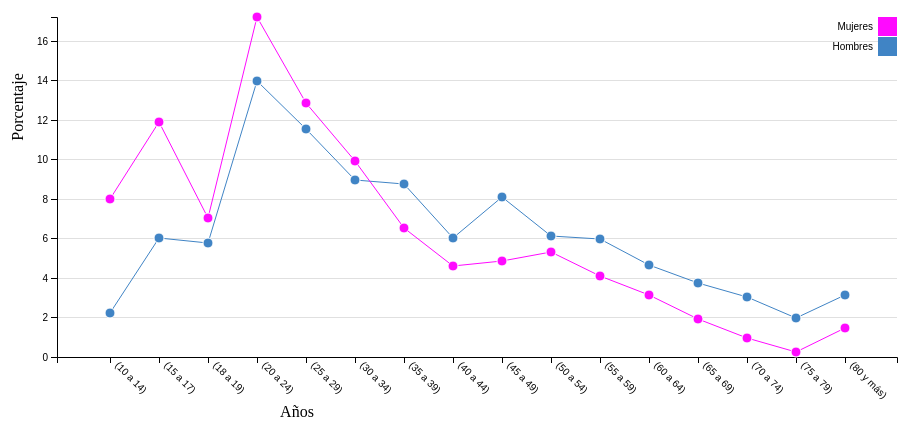
D3 v5 page, settled after 480 driven frames (8 s of simulated time); the page loaded 1 data file(s).



		// gridlines in y axis function
		var make_y_gridlines = y => {		
		    return d3.axisLeft(y)
		        .ticks(8)
		};

		var draw = data => {

		  const margin = {top: 80, right: 180, bottom: 80, left: 180},
		    width = 1200 - margin.left - margin.right,
		    height = 500 - margin.top - margin.bottom;
		  const svg = d3.select("body").append("svg")
		    .attr("width", width + margin.left + margin.right)
		    .attr("height", height + margin.top + margin.bottom);

 		  //console.log(data);

		  const x = d3.scaleBand().rangeRound([0, width]).padding(1),
			y = d3.scaleLinear().rangeRound([height, 0]);

		  x.domain(data.map( d => d.grupo_de_edad ));
		  y.domain([0, d3.max(data, d => +d.mujer_2)]);
		  // Sex Color
    	  var z = d3.scaleOrdinal()
			.range(["#ff0aff", "#4084c5"]);
		  

		  const line = d3.line()
		    .x( d=> {
		    	//console.log(x(d.grupo_de_edad ));
		    	return x(d.grupo_de_edad );
		    })
		    .y( d=> y(d.hombre_2));

		  const line_m = d3.line()
		    .x( d=> x(d.grupo_de_edad ))
		    .y( d=> y(d.mujer_2));

  		  // add the Y gridlines
		  svg.append("g")
		  	  .attr("transform", `translate(${margin.left},${margin.top})`)			
		      .attr("class", "grid")
		      .call(make_y_gridlines(y)
		          .tickSize(-width)
		          .tickFormat("")
		      );
		  // Hombres
		  const g = svg.append("g")
		    .attr("transform", `translate(${margin.left},${margin.top})`);
		  // Mujeres
		  const gm = svg.append("g")
		    .attr("transform", `translate(${margin.left},${margin.top})`);


		  // Add the x Axis
		  g.append("g")
		    .call(d3.axisBottom(x))
		    .attr("transform", `translate(0,${height})`)
		    .selectAll("text")
		    .attr("y", 0)
		    .attr("x", 9)
		    .attr("dy", ".35em")
		    .attr("transform", "rotate(45)")
		    .style("text-anchor", "start");

		  // text label for the x axis
		  svg.append("text")             
		      .attr("transform",
		            "translate(" + (width/2) + " ," + 
		                           (height + margin.top + 60) + ")")
		      .style("text-anchor", "middle")
		      .text("Años");
		  

		  // Add the y Axis
		  g.append("g")
		   .call(d3.axisLeft(y));
		  // text label for the y axis
		  svg.append("text")
		      .attr("transform", "rotate(-90)")
		      .attr("y", 0 + margin.left -50 )
		      .attr("x",0 - (height / 2))
		      .attr("dy", "1em")
		      .style("text-anchor", "middle")
		      .text("Porcentaje"); 

		  g.append("path")
		    .style("stroke", "#4084c5")
		    .style("fill", "none")
		    .attr("d", line(data))
  
		  g.selectAll("circle")
		    .data(data).enter()
		    .append("circle")
		     .attr("cx", d => x(d.grupo_de_edad))
		     .attr("cy", d => y(d.hombre_2)) 
		     .attr("r", 5)
		     .style("fill", '#4084c5' )
		     .style("stroke", "white")
		     // Add tooltip
		     .append("svg:title")
          	 .text(function(d, i) { return (+d.hombre_2).toFixed(2) + "%";})  
		  
		  gm.append("path")
		    .style("stroke", "#ff0aff")
		    .style("fill", "none")
		    .attr("d", line_m(data))

		  gm.selectAll("circle")
		    .data(data).enter()
		    .append("circle")
		     .attr("cx", d => x(d.grupo_de_edad))
		     .attr("cy", d => y(d.mujer_2)) 
		     .attr("r", 5)
		     .style("fill", '#ff0aff' )
		     .style("stroke", "white")
		     // Add tooltip
		     .append("svg:title")
          	 .text(function(d, i) { return (+d.mujer_2).toFixed(2) + "%";})

		var legend = g.append("g")
		      .attr("font-family", "sans-serif")
		      .attr("font-size", 10)
		      .attr("text-anchor", "end")
		      .selectAll("g")
		      .data(["Hombres", "Mujeres"].slice().reverse())
		      .enter().append("g")
		      .attr("transform", function(d, i) { return "translate(0," + i * 20 + ")"; });

		legend.append("rect")
		  .attr("x", width - 19)
		  .attr("width", 19)
		  .attr("height", 19)
		  .attr("fill", z);

		legend.append("text")
		  .attr("x", width - 24)
		  .attr("y", 9.5)
		  .attr("dy", "0.32em")
		  .text(function(d) { return d; });

		  return svg.node();

		};

		// load data
		var consulta = d3.json("suicidios.json")
		.then(
			resp => {
				resp.splice(0,1);
				resp.splice(-1,1);
				//console.log(r);
				draw(resp);
			}, 
			err => console.log(err)
		);
		//console.log(consulta);
	

### data: suicidios.json
[
 {},
 {
  "grupo_de_edad": "(10 a 14)",
  "hombre_1": "37",
  "hombre_2": "2.24",
  "mujer_1": "33",
  "mujer_2": "7.99",
  "tasa_hombre": "1.69",
  "tasa_mujer": "1.58",
  "tasa_total": "1.63",
  "total_1": "70",
  "total_2": "3.38"
 },
 {
  "grupo_de_edad": "(15 a 17)",
  "hombre_1": "100",
  "hombre_2": "6.04",
  "mujer_1": "49",
  "mujer_2": "11.86",
  "tasa_hombre": "7.53",
  "tasa_mujer": "3.84",
  "tasa_total": "5.72",
  "total_1": "149",
  "total_2": "7.21"
 },
 {
  "grupo_de_edad": "(18 a 19)",
  "hombre_1": "95",
  "hombre_2": "5.74",
  "mujer_1": "29",
  "mujer_2": "7.02",
  "tasa_hombre": "10.67",
  "tasa_mujer": "3.41",
  "tasa_total": "7.12",
  "total_1": "124",
  "total_2": "6"
 },
 {
  "grupo_de_edad": "(20 a 24)",
  "hombre_1": "231",
  "hombre_2": "13.96",
  "mujer_1": "71",
  "mujer_2": "17.19",
  "tasa_hombre": "10.52",
  "tasa_mujer": "3.39",
  "tasa_total": "7.04",
  "total_1": "302",
  "total_2": "14.6"
 },
 {
  "grupo_de_edad": "(25 a 29)",
  "hombre_1": "191",
  "hombre_2": "11.54",
  "mujer_1": "53",
  "mujer_2": "12.83",
  "tasa_hombre": "9.52",
  "tasa_mujer": "2.71",
  "tasa_total": "6.16",
  "total_1": "244",
  "total_2": "11.8"
 },
 {
  "grupo_de_edad": "(30 a 34)",
  "hombre_1": "148",
  "hombre_2": "8.94",
  "mujer_1": "41",
  "mujer_2": "9.93",
  "tasa_hombre": "8.52",
  "tasa_mujer": "2.27",
  "tasa_total": "5.34",
  "total_1": "189",
  "total_2": "9.14"
 },
 {
  "grupo_de_edad": "(35 a 39)",
  "hombre_1": "145",
  "hombre_2": "8.76",
  "mujer_1": "27",
  "mujer_2": "6.54",
  "tasa_hombre": "9.31",
  "tasa_mujer": "1.64",
  "tasa_total": "5.36",
  "total_1": "172",
  "total_2": "8.32"
 },
 "... 10 more items"
]